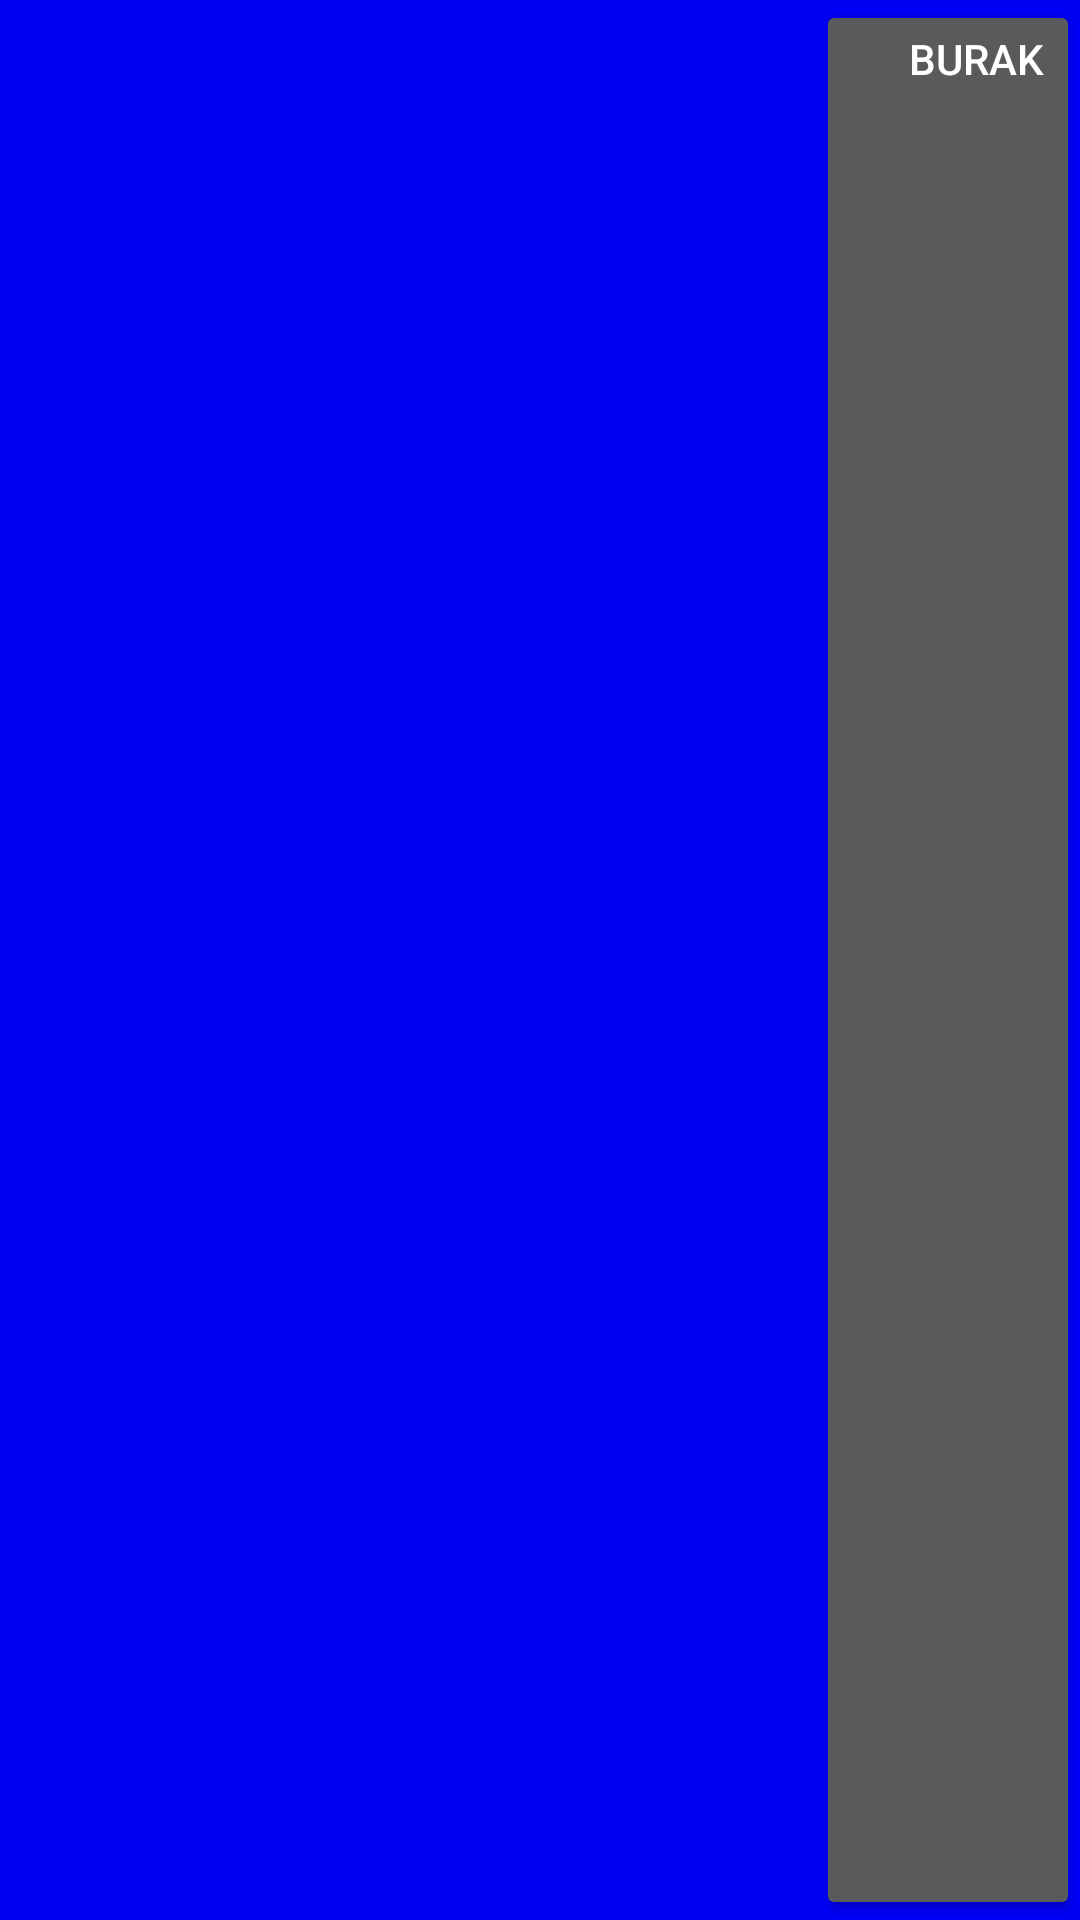

This screen was rendered from an Android layout file. Write that file and the resources it references.
<!-- AndroidManifest.xml: application theme MaterialTheme -->
<!-- res/layout/toolbar.xml -->
<?xml version="1.0" encoding="utf-8"?>
<android.support.v7.widget.Toolbar xmlns:android="http://schemas.android.com/apk/res/android"
    xmlns:local="http://schemas.android.com/apk/res-auto"
    android:id="@+id/toolbar"
    android:layout_width="match_parent"
    android:layout_height="wrap_content"
    android:minHeight="?attr/actionBarSize"
    android:background="?attr/colorPrimary"
    local:theme="@style/ThemeOverlay.AppCompat.Dark.ActionBar"
    local:popupTheme="@style/ThemeOverlay.AppCompat.Light"

    >

    <FrameLayout
        android:layout_width="match_parent"
        android:layout_height="match_parent">

        
        <ImageView
            android:id="@+id/toolbar_logo"
            android:src="@drawable/ic_profile"
            android:layout_width="wrap_content"
            android:layout_height="fill_parent"
            android:layout_marginRight="?attr/actionBarSize"
            android:layout_marginTop="4dp"
            android:layout_marginBottom="4dp"
            android:layout_gravity="center" />

        
        

        
        

        
        

        <Button
            android:layout_width="wrap_content"
            android:layout_height="match_parent"
            android:gravity="end"
            android:text="burak"
            android:layout_gravity="right"

            />
    </FrameLayout>
    </android.support.v7.widget.Toolbar>
<!-- resources referenced by this layout -->
<resources>
  <string name="app_name">materialmag</string>
  <style name="MaterialTheme" parent="MaterialTheme.Base">
  
      </style>
  <style name="MaterialTheme.Base" parent="Theme.AppCompat.Light.DarkActionBar">
          <item name="windowNoTitle">true</item>
          <item name="windowActionBar">false</item>
          <item name="colorPrimary">@color/colorPrimary</item>
          <item name="colorPrimaryDark">@color/colorPrimaryDark</item>
          <item name="colorAccent">@color/colorAccent</item>
      </style>
  <color name="colorPrimary">#0100f5</color>
  <color name="colorPrimaryDark">#4b45f5</color>
  <color name="colorAccent">#FF80AB</color>
</resources>
